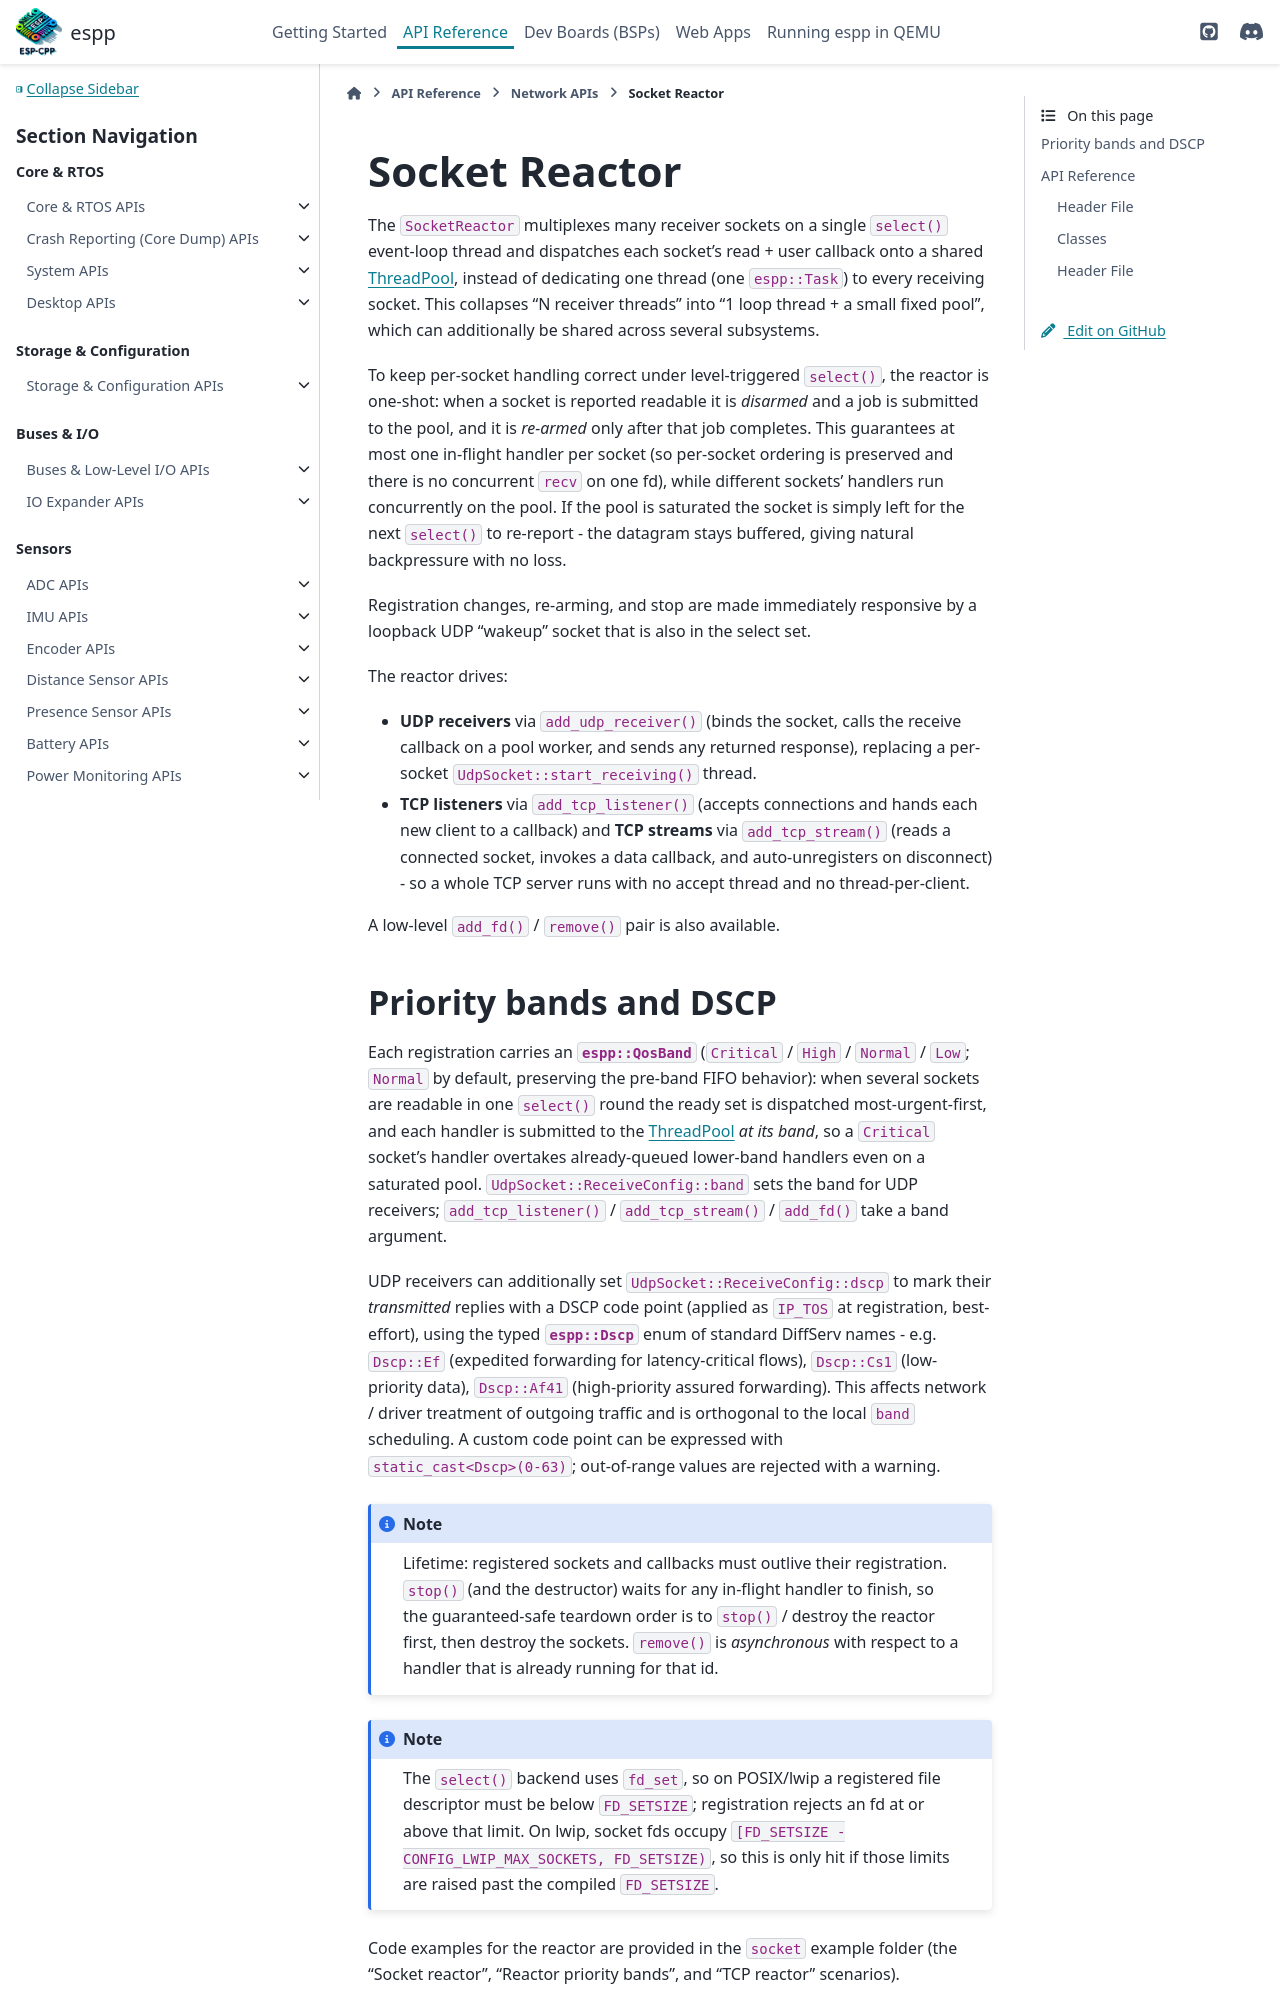

repository: esp-cpp/espp · page: network/socket_reactor.html · generator: sphinx

Socket Reactor
**************

The ``SocketReactor`` multiplexes many receiver sockets on a single
``select()`` event-loop thread and dispatches each socket's read + user callback
onto a shared :doc:`ThreadPool <../core/thread_pool>`, instead of
dedicating one thread (one ``espp::Task``) to every receiving socket. This
collapses "N receiver threads" into "1 loop thread + a small fixed pool", which
can additionally be shared across several subsystems.
